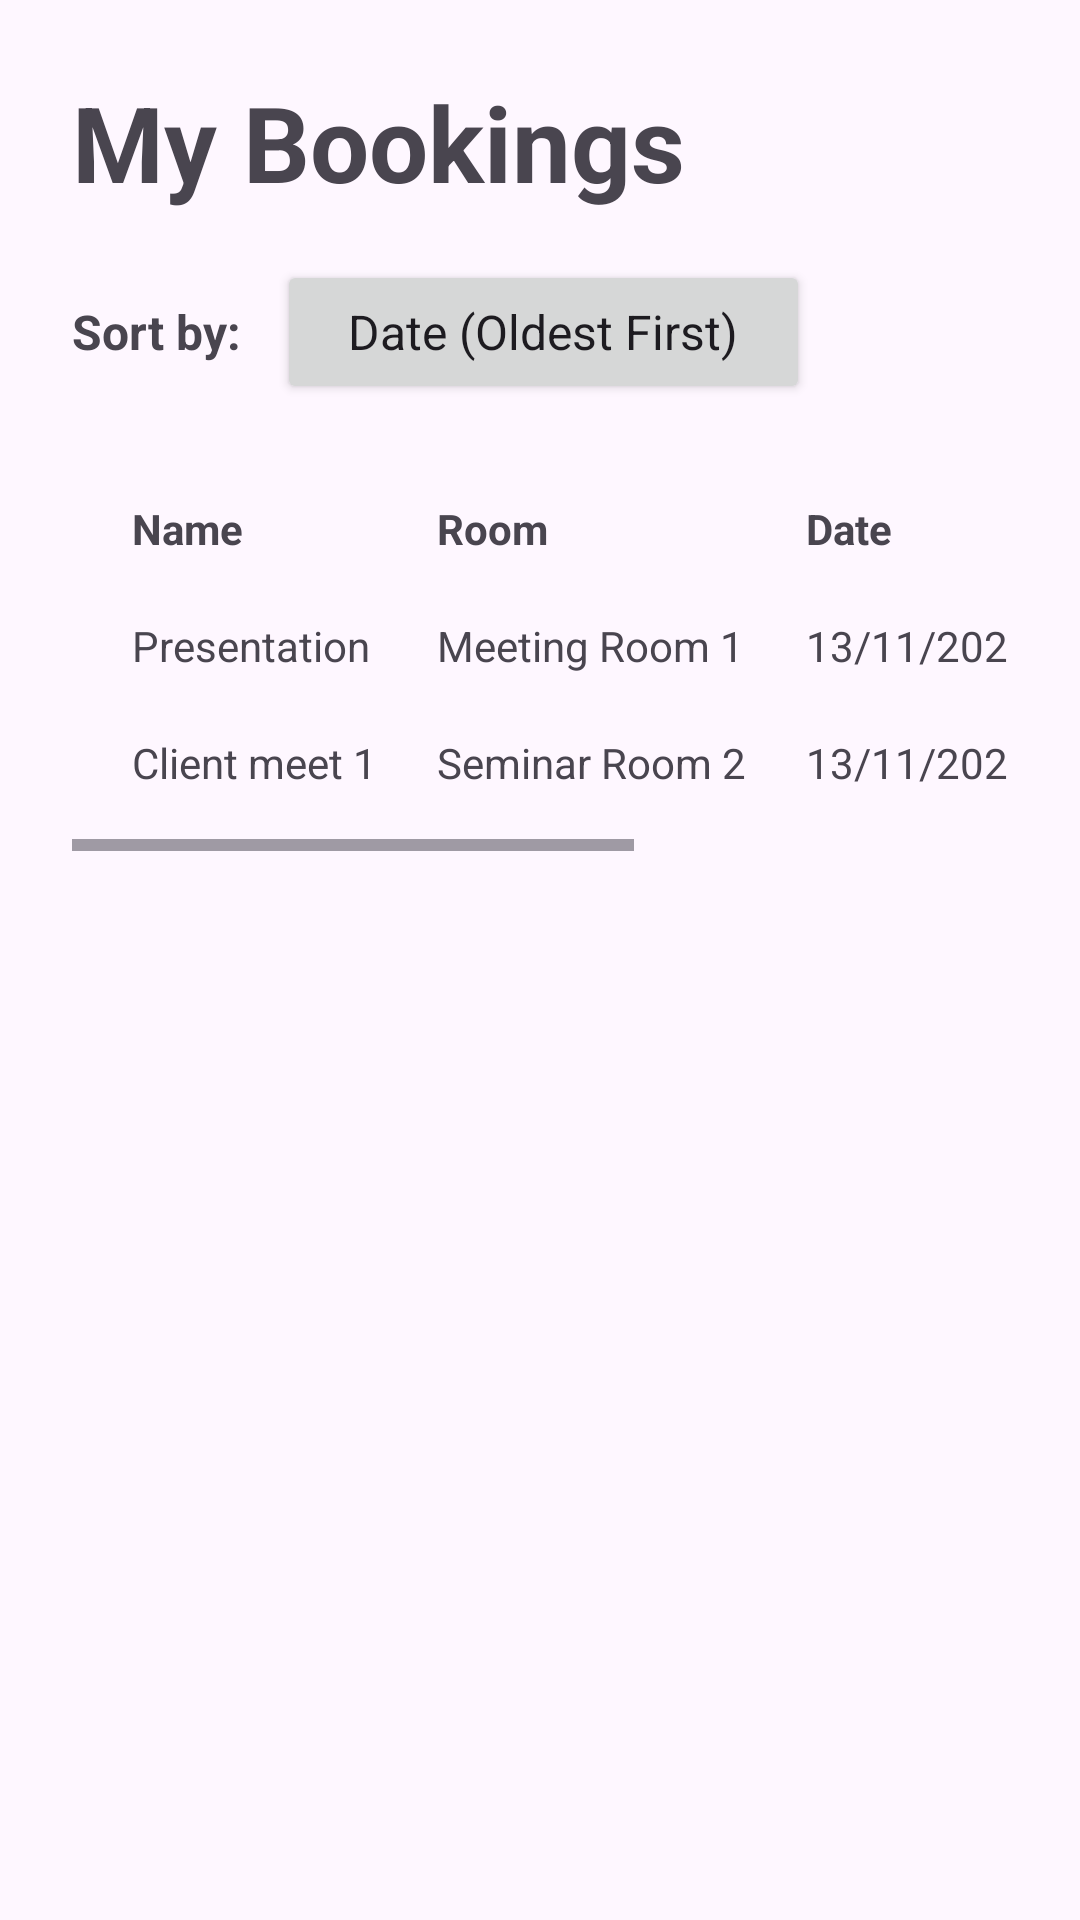

Write the Android layout XML for this screen, with the resource values it uses.
<!-- AndroidManifest.xml: application theme Theme.Comp2000Assesment1 -->
<!-- res/layout/activity_mybookings.xml -->
<?xml version="1.0" encoding="utf-8"?>
<LinearLayout xmlns:android="http://schemas.android.com/apk/res/android"
    android:id="@+id/main"
    android:layout_width="match_parent"
    android:layout_height="match_parent"
    android:orientation="vertical"
    android:padding="24dp">

    <TextView
        android:layout_width="wrap_content"
        android:layout_height="wrap_content"
        android:text="@string/my_bookings"
        android:textSize="35sp"
        android:textStyle="bold" />

    <LinearLayout
        android:layout_width="match_parent"
        android:layout_height="wrap_content"
        android:orientation="horizontal"
        android:gravity="center_vertical"
        android:paddingTop="16dp"
        android:paddingBottom="12dp">

        <TextView
            android:layout_width="wrap_content"
            android:layout_height="wrap_content"
            android:text="Sort by:"
            android:textSize="16sp"
            android:textStyle="bold"
            android:layout_marginEnd="12dp"/>

        <Spinner
            android:id="@+id/spinnerSortBy"
            style="@style/Widget.AppCompat.Button"
            android:layout_width="wrap_content"
            android:layout_height="wrap_content"
            android:entries="@array/sortby_options"
            android:text="Date (newest first)" />

    </LinearLayout>

    <HorizontalScrollView
        android:layout_width="match_parent"
        android:layout_height="wrap_content"
        android:fillViewport="false"
        android:scrollbars="horizontal">

        <TableLayout
            android:id="@+id/bookingTable"
            android:layout_width="wrap_content"
            android:layout_height="wrap_content"
            android:stretchColumns="*"
            android:padding="10dp">

            <TableRow>

                <TextView
                    android:text="Name"
                    android:textStyle="bold"
                    android:padding="10dp" />

                <TextView
                    android:text="Room"
                    android:textStyle="bold"
                    android:padding="10dp" />

                <TextView
                    android:text="Date"
                    android:textStyle="bold"
                    android:padding="10dp" />

                <TextView
                    android:text="Time"
                    android:textStyle="bold"
                    android:padding="10dp" />

                <TextView
                    android:text="Status"
                    android:textStyle="bold"
                    android:padding="10dp" />

            </TableRow>

            <TableRow>

                <TextView
                    android:text="Presentation"
                    android:padding="10dp" />

                <TextView
                    android:text="Meeting Room 1"
                    android:padding="10dp" />

                <TextView
                    android:text="13/11/2026"
                    android:padding="10dp" />

                <TextView
                    android:text="09:00-10:00"
                    android:padding="10dp" />

                <TextView
                    android:text="Confirmed"
                    android:padding="10dp" />

            </TableRow>

            <TableRow>

                <TextView
                    android:text="Client meet 1"
                    android:padding="10dp" />

                <TextView
                    android:text="Seminar Room 2"
                    android:padding="10dp" />

                <TextView
                    android:text="13/11/2026"
                    android:padding="10dp" />

                <TextView
                    android:text="10:00-11:00"
                    android:padding="10dp" />

                <TextView
                    android:text="Pending"
                    android:padding="10dp" />

            </TableRow>

        </TableLayout>

    </HorizontalScrollView>

</LinearLayout>
<!-- resources referenced by this layout -->
<resources>
  <string-array name="sortby_options">
          <item>Date (Oldest First)</item>
          <item>Date (Newest First)</item>
          <item>Approved</item>
          <item>Rejected</item>
          <item>Pending</item>
      </string-array>
  <string name="my_bookings">My Bookings</string>
  <style name="Theme.Comp2000Assesment1" parent="Base.Theme.Comp2000Assesment1" />
  <style name="Base.Theme.Comp2000Assesment1" parent="Theme.Material3.DayNight.NoActionBar">
          
          
      </style>
</resources>
